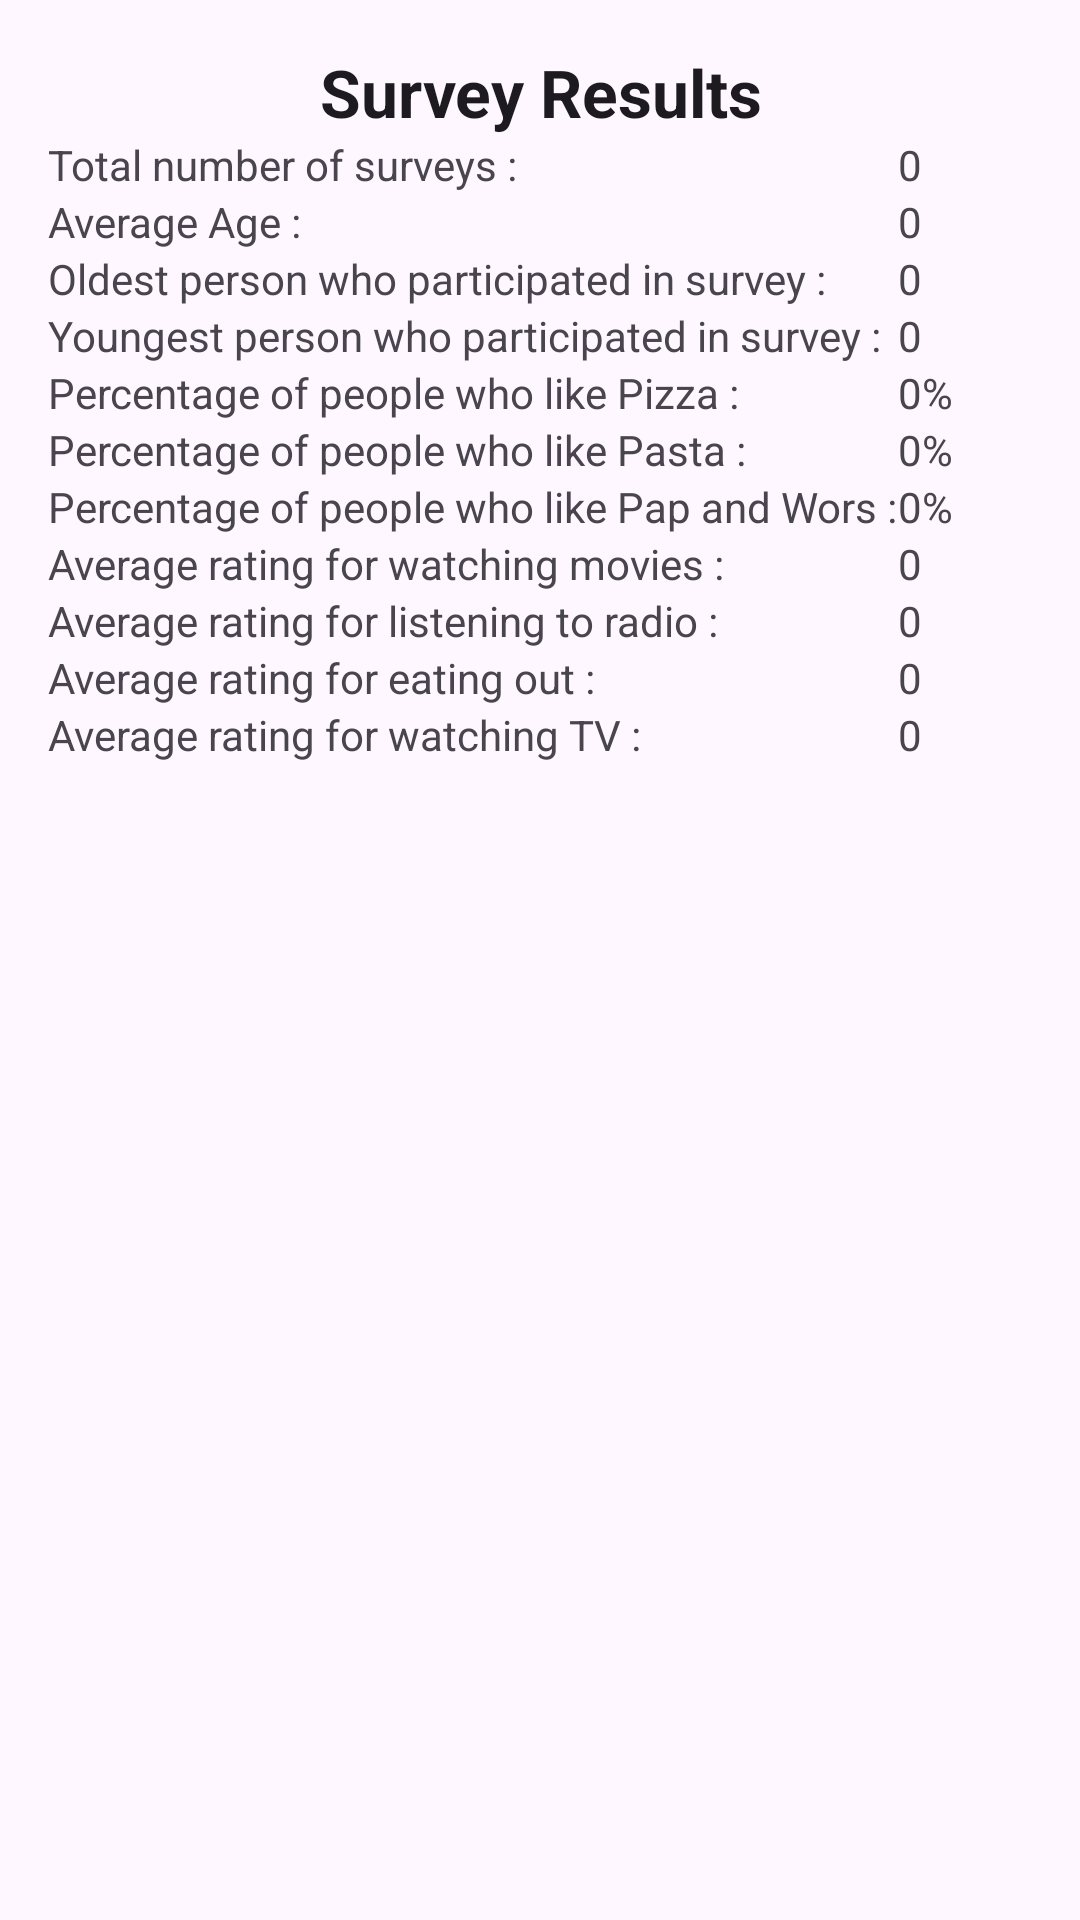

Reconstruct the res/layout file that produces this screen, plus the resources it refers to.
<!-- AndroidManifest.xml: application theme Theme.SurveysApp -->
<!-- res/layout/activity_survey_results.xml -->
<?xml version="1.0" encoding="utf-8"?>
<ScrollView xmlns:android="http://schemas.android.com/apk/res/android"
    xmlns:app="http://schemas.android.com/apk/res-auto"
    xmlns:tools="http://schemas.android.com/tools"
    android:id="@+id/main"
    android:layout_width="match_parent"
    android:layout_height="match_parent"
    tools:context=".SurveyResults">

    <LinearLayout
        android:layout_width="match_parent"
        android:layout_height="wrap_content"
        android:orientation="vertical"
        android:padding="16dp">

        
        <TextView
            android:layout_width="match_parent"
            android:layout_height="wrap_content"
            android:gravity="center"
            android:text="Survey Results"
            android:textAppearance="?android:attr/textAppearanceLarge"
            android:textStyle="bold" />

        
        <TableLayout
            android:layout_width="match_parent"
            android:layout_height="wrap_content"
            android:stretchColumns="1">

            
            <TableRow>
                <TextView
                    android:layout_width="wrap_content"
                    android:layout_height="wrap_content"
                    android:text="Total number of surveys :" />
                <TextView
                    android:id="@+id/total_surveys"
                    android:layout_width="wrap_content"
                    android:layout_height="wrap_content"
                    android:text="0" />
            </TableRow>

            
            <TableRow>
                <TextView
                    android:layout_width="wrap_content"
                    android:layout_height="wrap_content"
                    android:text="Average Age :" />
                <TextView
                    android:id="@+id/average_age"
                    android:layout_width="wrap_content"
                    android:layout_height="wrap_content"
                    android:text="0" />
            </TableRow>

            
            <TableRow>
                <TextView
                    android:layout_width="wrap_content"
                    android:layout_height="wrap_content"
                    android:text="Oldest person who participated in survey :" />
                <TextView
                    android:id="@+id/oldest_age"
                    android:layout_width="wrap_content"
                    android:layout_height="wrap_content"
                    android:text="0" />
            </TableRow>

            
            <TableRow>
                <TextView
                    android:layout_width="wrap_content"
                    android:layout_height="wrap_content"
                    android:text="Youngest person who participated in survey :" />
                <TextView
                    android:id="@+id/youngest_age"
                    android:layout_width="wrap_content"
                    android:layout_height="wrap_content"
                    android:text="0" />
            </TableRow>

            
            <TableRow>
                <TextView
                    android:layout_width="wrap_content"
                    android:layout_height="wrap_content"
                    android:text="Percentage of people who like Pizza :" />
                <TextView
                    android:id="@+id/percentage_pizza"
                    android:layout_width="wrap_content"
                    android:layout_height="wrap_content"
                    android:text="0%" />
            </TableRow>

            
            <TableRow>
                <TextView
                    android:layout_width="wrap_content"
                    android:layout_height="wrap_content"
                    android:text="Percentage of people who like Pasta :" />
                <TextView
                    android:id="@+id/percentage_pasta"
                    android:layout_width="wrap_content"
                    android:layout_height="wrap_content"
                    android:text="0%" />
            </TableRow>

            
            <TableRow>
                <TextView
                    android:layout_width="wrap_content"
                    android:layout_height="wrap_content"
                    android:text="Percentage of people who like Pap and Wors :" />
                <TextView
                    android:id="@+id/percentage_pap_and_wors"
                    android:layout_width="wrap_content"
                    android:layout_height="wrap_content"
                    android:text="0%" />
            </TableRow>

            
            <TableRow>
                <TextView
                    android:layout_width="wrap_content"
                    android:layout_height="wrap_content"
                    android:text="Average rating for watching movies :" />
                <TextView
                    android:id="@+id/rating_movies"
                    android:layout_width="wrap_content"
                    android:layout_height="wrap_content"
                    android:text="0" />
            </TableRow>

            
            <TableRow>
                <TextView
                    android:layout_width="wrap_content"
                    android:layout_height="wrap_content"
                    android:text="Average rating for listening to radio :" />
                <TextView
                    android:id="@+id/rating_radio"
                    android:layout_width="wrap_content"
                    android:layout_height="wrap_content"
                    android:text="0" />
            </TableRow>

            
            <TableRow>
                <TextView
                    android:layout_width="wrap_content"
                    android:layout_height="wrap_content"
                    android:text="Average rating for eating out :" />
                <TextView
                    android:id="@+id/rating_eat_out"
                    android:layout_width="wrap_content"
                    android:layout_height="wrap_content"
                    android:text="0" />
            </TableRow>

            
            <TableRow>
                <TextView
                    android:layout_width="wrap_content"
                    android:layout_height="wrap_content"
                    android:text="Average rating for watching TV :" />
                <TextView
                    android:id="@+id/rating_tv"
                    android:layout_width="wrap_content"
                    android:layout_height="wrap_content"
                    android:text="0" />
            </TableRow>

        </TableLayout>

    </LinearLayout>
</ScrollView>
<!-- resources referenced by this layout -->
<resources>
  <style name="Theme.SurveysApp" parent="Base.Theme.SurveysApp" />
  <style name="Base.Theme.SurveysApp" parent="Theme.Material3.DayNight.NoActionBar">
          
          
      </style>
</resources>
